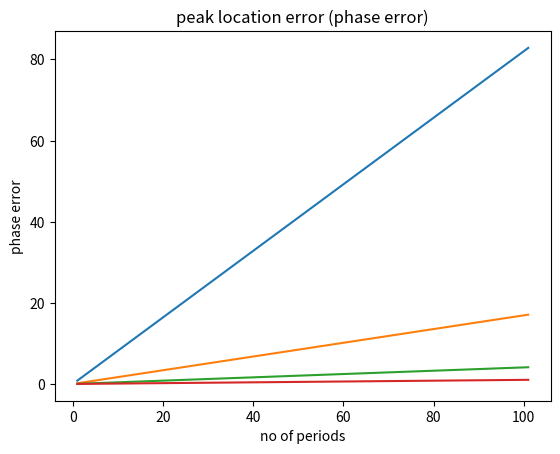

Python code for this plot:
import matplotlib.pyplot as plt
from numpy import arcsin as asin
from numpy import linspace, pi


def tilde_w(w, dt):
    return (2.0 / dt) * asin(w * dt / 2.0)


def plot_phase_error():
    w = 1  # relevant value in a scaled problem
    m = linspace(1, 101, 101)
    period = 2 * pi / w
    dt_values = [
        period / num_timesteps_per_period for num_timesteps_per_period in (4, 8, 16, 32)
    ]
    for dt in dt_values:
        e = m * 2 * pi * (1.0 / w - 1 / tilde_w(w, dt))
        plt.plot(m, e, "-")
    plt.title("peak location error (phase error)")
    plt.xlabel("no of periods")
    plt.ylabel("phase error")
    plt.savefig("phase_error.png")


plot_phase_error()
